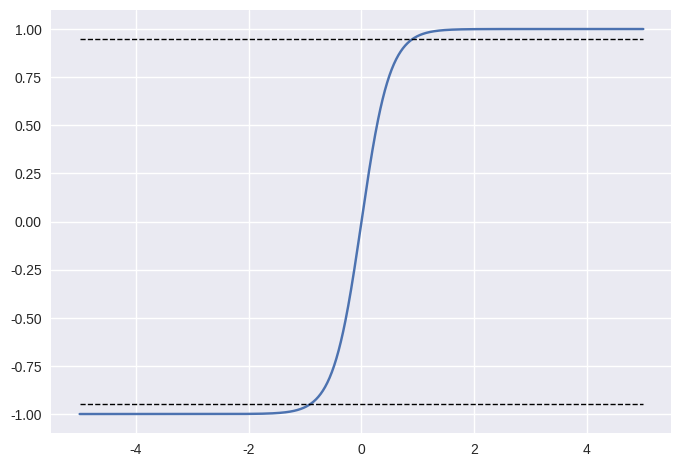

Reproduce this figure in Python.
import matplotlib.pyplot as plt
import numpy as np
plt.style.use('seaborn-v0_8')

x = np.linspace(-5, 5, 1000)
y = np.tanh(x / 0.5)

print(np.arctanh(0.99) * 0.5)

plt.plot(x, y)
plt.plot(x, 0*y+0.95, '--', color='black', lw=1)
plt.plot(x, 0*y-0.95, '--', color='black', lw=1)
# plt.grid(True)
plt.show()
